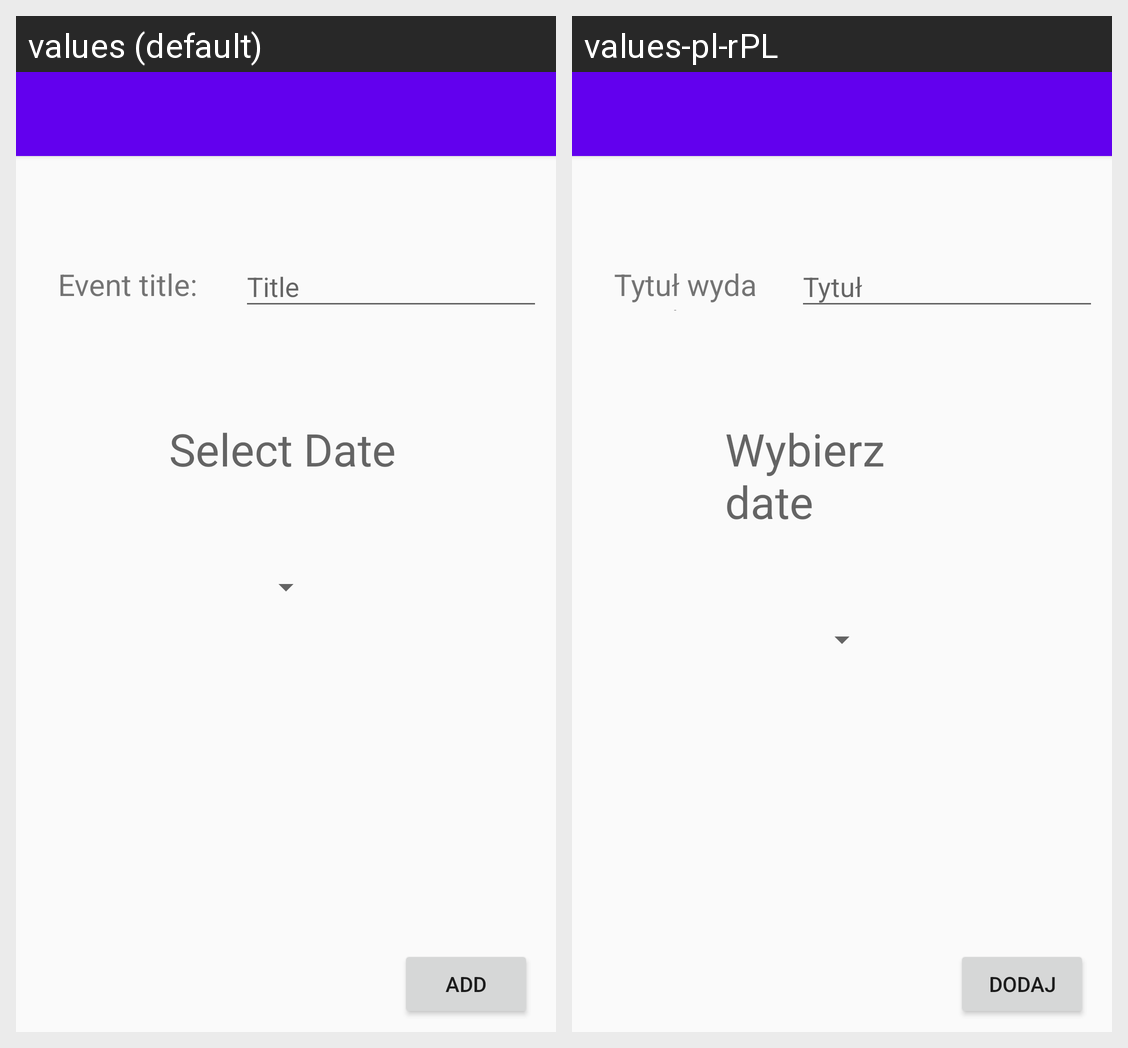

This grid shows one Android layout under two languages. Give, for every string resource on the screen, its name, the default text and each shown locale's text.
Android screen res/layout/activity_add_event.xml rendered under 2 locales, left to right: values (default), values-pl-rPL. Device: Nexus 5 (rendered at 1080×1920; each locale shown at half size, 540×960, under a caption strip naming it); theme AppTheme.
Strings drawn on this screen, with the default value and each locale's value (text and hints the layout hard-codes, and strings that could not be matched under every locale, appear in the picture but are not listed):

title_event
  values: Event title:
  values-pl-rPL: Tytuł wydarzenia

pick_date
  values: Select Date
  values-pl-rPL: Wybierz date

submit
  values: ADD
  values-pl-rPL: DODAJ

title
  values: Title
  values-pl-rPL: Tytuł
